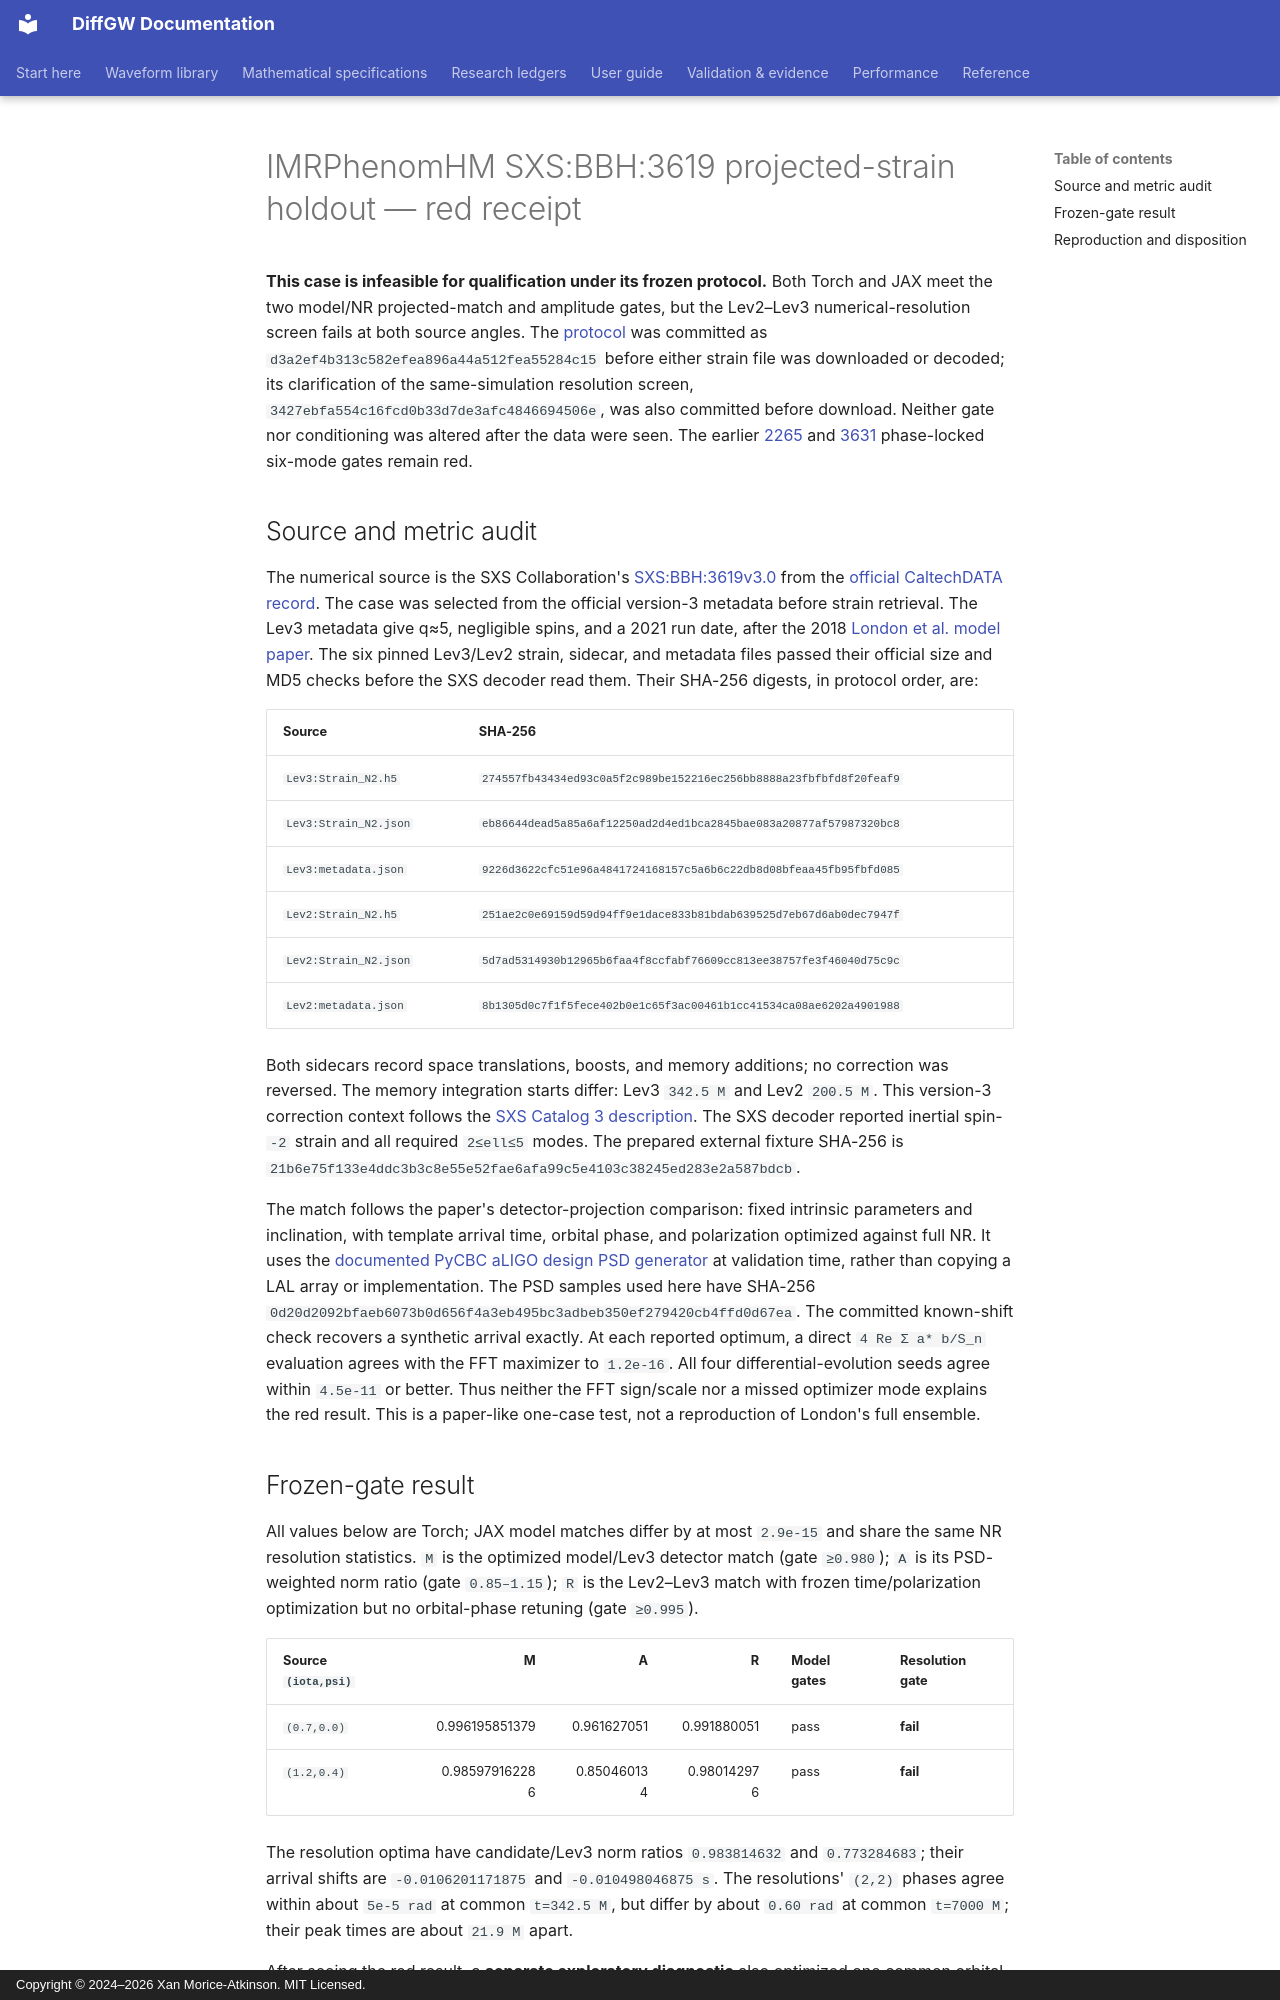

repository: xangma/diffgw · page: validation/imrphenomhm_sxs_3619_projection_receipt_20260927/index.html · generator: mkdocs · copyright: Copyright © 2024–2026 Xan Morice-Atkinson. MIT Licensed.

# IMRPhenomHM SXS:BBH:3619 projected-strain holdout — red receipt

**This case is infeasible for qualification under its frozen protocol.** Both
Torch and JAX meet the two model/NR projected-match and amplitude gates, but
the Lev2–Lev3 numerical-resolution screen fails at both source angles. The
[protocol](imrphenomhm_sxs_3619_projection_protocol_20260927.md) was committed
as `d3a2ef4b313c582efea896a44a512fea55284c15` before either strain file
was downloaded or decoded; its clarification of the same-simulation
resolution screen, `3427ebfa554c16fcd0b33d7de3afc4846694506e`, was also
committed before download. Neither gate nor conditioning was altered after
the data were seen. The earlier [2265](imrphenomhm_sxs_2265_receipt_20260927.md)
and [3631](imrphenomhm_sxs_3631_receipt_20260927.md) phase-locked six-mode
gates remain red.

## Source and metric audit

The numerical source is the SXS Collaboration's
[SXS:BBH:3619v3.0](https://doi.org/10.26138/SXS:BBH:3619v3.0) from the
[official CaltechDATA record](https://data.caltech.edu/records/6fw56-9q785).
The case was selected from the official version-3 metadata before strain
retrieval. The Lev3 metadata give q≈5, negligible spins, and a 2021 run date,
after the 2018 [London et al. model paper](https://arxiv.org/html/1708.00404v4).
The six pinned Lev3/Lev2 strain, sidecar, and metadata files passed their
official size and MD5 checks before the SXS decoder read them. Their SHA-256
digests, in protocol order, are:

| Source | SHA-256 |
| --- | --- |
| `Lev3:Strain_N2.h5` | `274557fb43434ed93c0a5f2c989be152216ec256bb8888a23fbfbfd8f20feaf9` |
| `Lev3:Strain_N2.json` | `eb86644dead5a85a6af12250ad2d4ed1bca2845bae083a20877af57987320bc8` |
| `Lev3:metadata.json` | `9226d3622cfc51e96a4841724168157c5a6b6c22db8d08bfeaa45fb95fbfd085` |
| `Lev2:Strain_N2.h5` | `251ae2c0e69159d59d94ff9e1dace833b81bdab639525d7eb67d6ab0dec7947f` |
| `Lev2:Strain_N2.json` | `5d7ad5314930b12965b6faa4f8ccfabf76609cc813ee38757fe3f46040d75c9c` |
| `Lev2:metadata.json` | `8b1305d0c7f1f5fece402b0e1c65f3ac00461b1cc41534ca08ae6202a4901988` |

Both sidecars record space translations, boosts, and memory additions; no
correction was reversed. The memory integration starts differ: Lev3 `342.5 M`
and Lev2 `200.5 M`. This version-3 correction context follows the
[SXS Catalog 3 description](https://arxiv.org/html/2505.13378v2). The SXS
decoder reported inertial spin-`-2` strain and all required `2≤ell≤5` modes.
The prepared external fixture SHA-256 is
`21b6e75f133e4ddc3b3c8e55e52fae6afa99c5e4103c38245ed283e2a587bdcb`.

The match follows the paper's detector-projection comparison: fixed intrinsic
parameters and inclination, with template arrival time, orbital phase, and
polarization optimized against full NR. It uses the [documented PyCBC aLIGO
design PSD generator](https://pycbc.org/pycbc/latest/html/psd.html) at
validation time, rather than copying a LAL array or implementation. The PSD
samples used here have SHA-256
`0d20d2092bfaeb6073b0d656f4a3eb495bc3adbeb350ef279420cb4ffd0d67ea`.
The committed known-shift check recovers a synthetic arrival exactly. At each
reported optimum, a direct `4 Re Σ a* b/S_n` evaluation agrees with the FFT
maximizer to `1.2e-16`. All four differential-evolution seeds agree within
`4.5e-11` or better. Thus neither the FFT sign/scale nor a missed optimizer
mode explains the red result. This is a paper-like one-case test, not a
reproduction of London's full ensemble.
